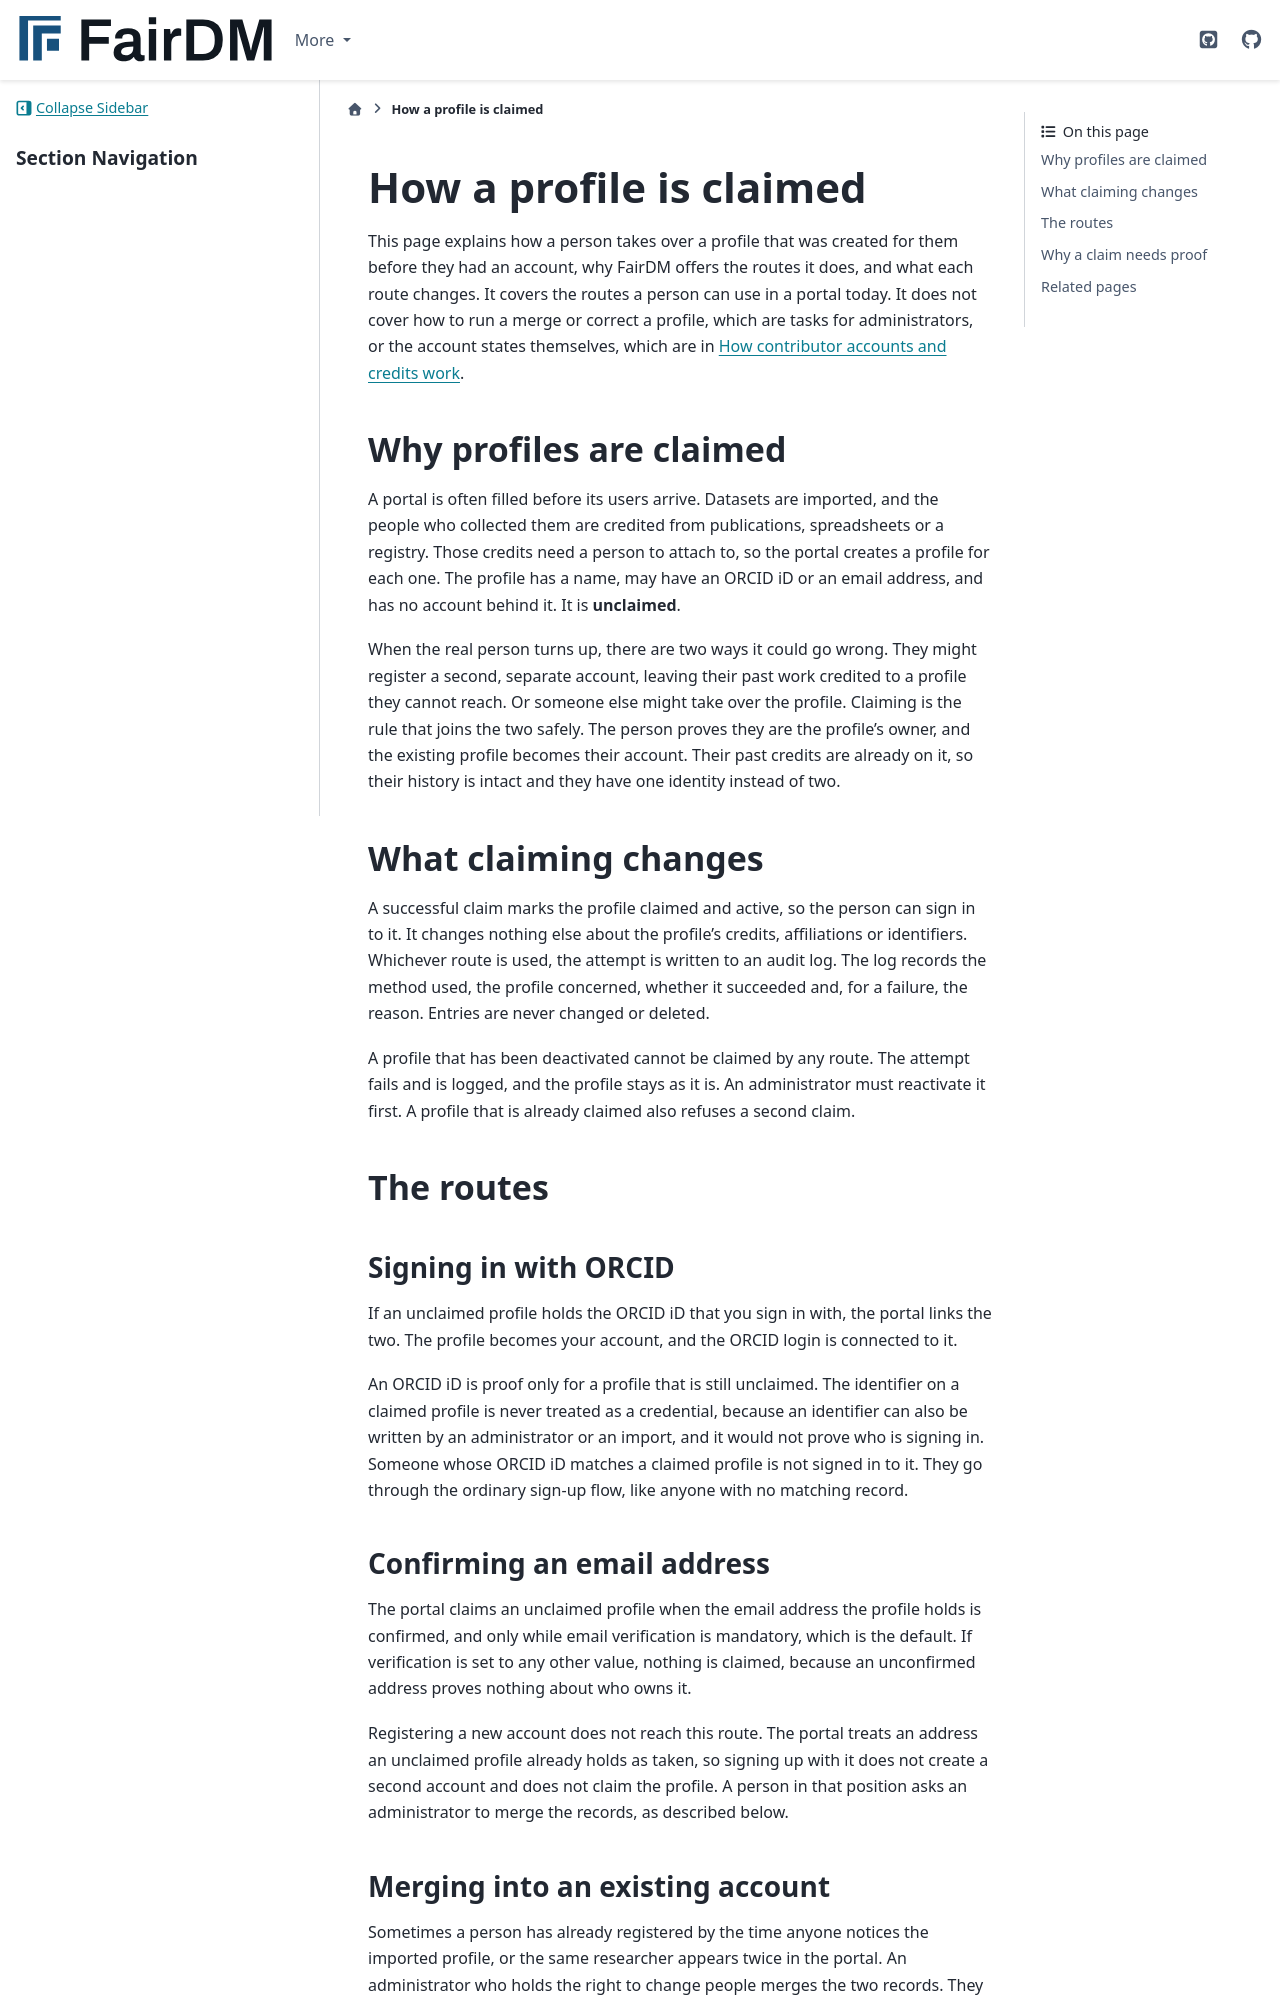

repository: FAIR-DM/fairdm · page: 0.4/explanation/how-a-profile-is-claimed.html · generator: sphinx

# How a profile is claimed

This page explains how a person takes over a profile that was created for them before they had an account, why FairDM offers the routes it does, and what each route changes. It covers the routes a person can use in a portal today. It does not cover how to run a merge or correct a profile, which are tasks for administrators, or the account states themselves, which are in [How contributor accounts and credits work](how-contributor-accounts-and-credits-work.md).

## Why profiles are claimed

A portal is often filled before its users arrive. Datasets are imported, and the people who collected them are credited from publications, spreadsheets or a registry. Those credits need a person to attach to, so the portal creates a profile for each one. The profile has a name, may have an ORCID iD or an email address, and has no account behind it. It is **unclaimed**.

When the real person turns up, there are two ways it could go wrong. They might register a second, separate account, leaving their past work credited to a profile they cannot reach. Or someone else might take over the profile. Claiming is the rule that joins the two safely. The person proves they are the profile's owner, and the existing profile becomes their account. Their past credits are already on it, so their history is intact and they have one identity instead of two.

Claiming is only for a profile someone else created. A person who signs up creates their own profile, so it is claimed from the start, with email or with ORCID and whichever value `ACCOUNT_EMAIL_VERIFICATION` has. Nothing about that sign-up goes through the routes below or the audit log.

## What claiming changes

A successful claim marks the profile claimed and active, so the person can sign in to it. It changes nothing else about the profile's credits, affiliations or identifiers. Whichever route is used, the attempt is written to an audit log. The log records the method used, the profile concerned, whether it succeeded and, for a failure, the reason. Entries are never changed or deleted.

A profile that has been deactivated cannot be claimed by any route. The attempt fails and is logged, and the profile stays as it is. An administrator must reactivate it first. A profile that is already claimed also refuses a second claim.

## The routes

### Signing in with ORCID

If an unclaimed profile holds the ORCID iD that you sign in with, the portal links the two. The profile becomes your account, and the ORCID login is connected to it.

An ORCID iD is proof only for a profile that is still unclaimed. The identifier on a claimed profile is never treated as a credential, because an identifier can also be written by an administrator or an import, and it would not prove who is signing in. Someone whose ORCID iD matches a claimed profile is not signed in to it. They go through the ordinary sign-up flow, like anyone with no matching record.

The email address entered during an ORCID sign-up claims nothing, because only the iD is proof on this route. An address that any account already holds is treated as taken, whether that account is active or not. No account is created, and the owner of the address gets an email saying that an account already exists.

### Confirming an email address

The portal claims an unclaimed profile when the email address the profile holds is confirmed, and only while email verification is mandatory, which is the default. If verification is set to any other value, nothing is claimed, because an unconfirmed address proves nothing about who owns it.

Registering a new account does not reach this route. The portal treats an address an unclaimed profile already holds as taken, so signing up with it does not create a second account and does not claim the profile. A person in that position asks an administrator to merge the records, as described below.
